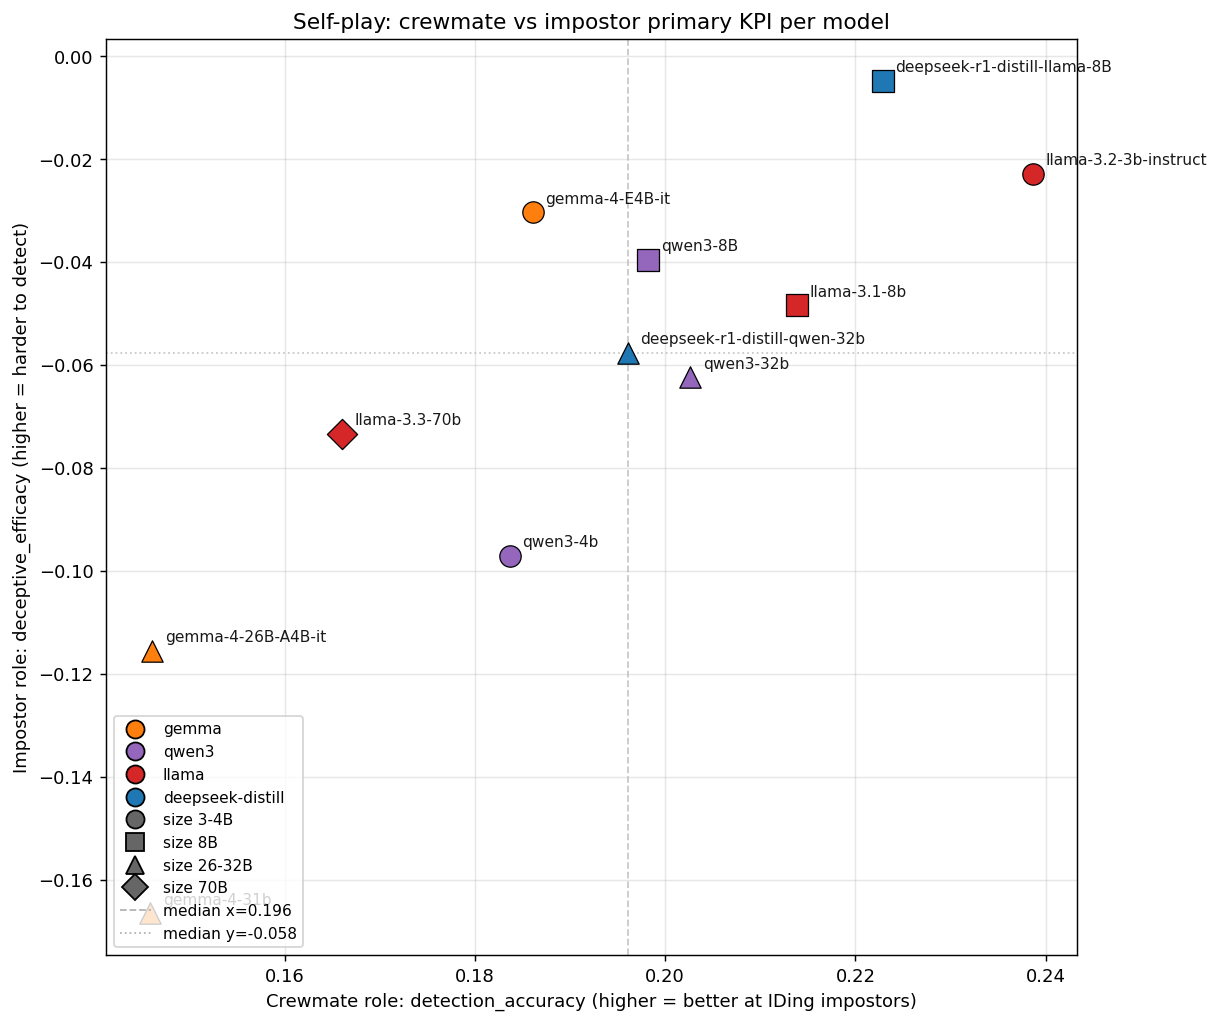

The file beside this chart, header and first rows:
model, detection_accuracy_crew, deceptive_efficacy_imp, n_crew_rows, n_imp_rows, family, size
deepseek-r1-distill-llama-8B, 0.2229, -0.004834, 760, 311, deepseek-distill, 8B
deepseek-r1-distill-qwen-32b, 0.196, -0.0576, 759, 284, deepseek-distill, 26-32B
gemma-4-26B-A4B-it, 0.146, -0.1155, 525, 215, gemma, 26-32B
gemma-4-31b, 0.1459, -0.1666, 517, 214, gemma, 26-32B
gemma-4-E4B-it, 0.1861, -0.03034, 503, 223, gemma, 3-4B
llama-3.1-8b, 0.2138, -0.04839, 799, 326, llama, 8B
llama-3.2-3b-instruct, 0.2387, -0.02285, 851, 322, llama, 3-4B
llama-3.3-70b, 0.166, -0.07339, 635, 260, llama, 70B
qwen3-32b, 0.2027, -0.06242, 518, 215, qwen3, 26-32B
qwen3-4b, 0.1836, -0.09714, 432, 187, qwen3, 3-4B
qwen3-8B, 0.1982, -0.03962, 603, 247, qwen3, 8B
